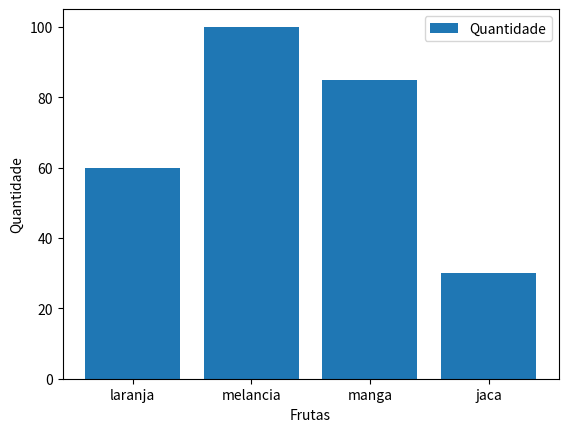

Write Python code to recreate this figure.
# Gráfico de Barras
import matplotlib.pyplot as plt
fig, ax = plt.subplots()

frutas = ['laranja', 'melancia', 'manga', 'jaca']
quantidades = [60, 100, 85, 30]

ax.bar(frutas, quantidades, label='Quantidade')
ax.set_xlabel('Frutas')
ax.set_ylabel('Quantidade')
ax.legend()

plt.show()
